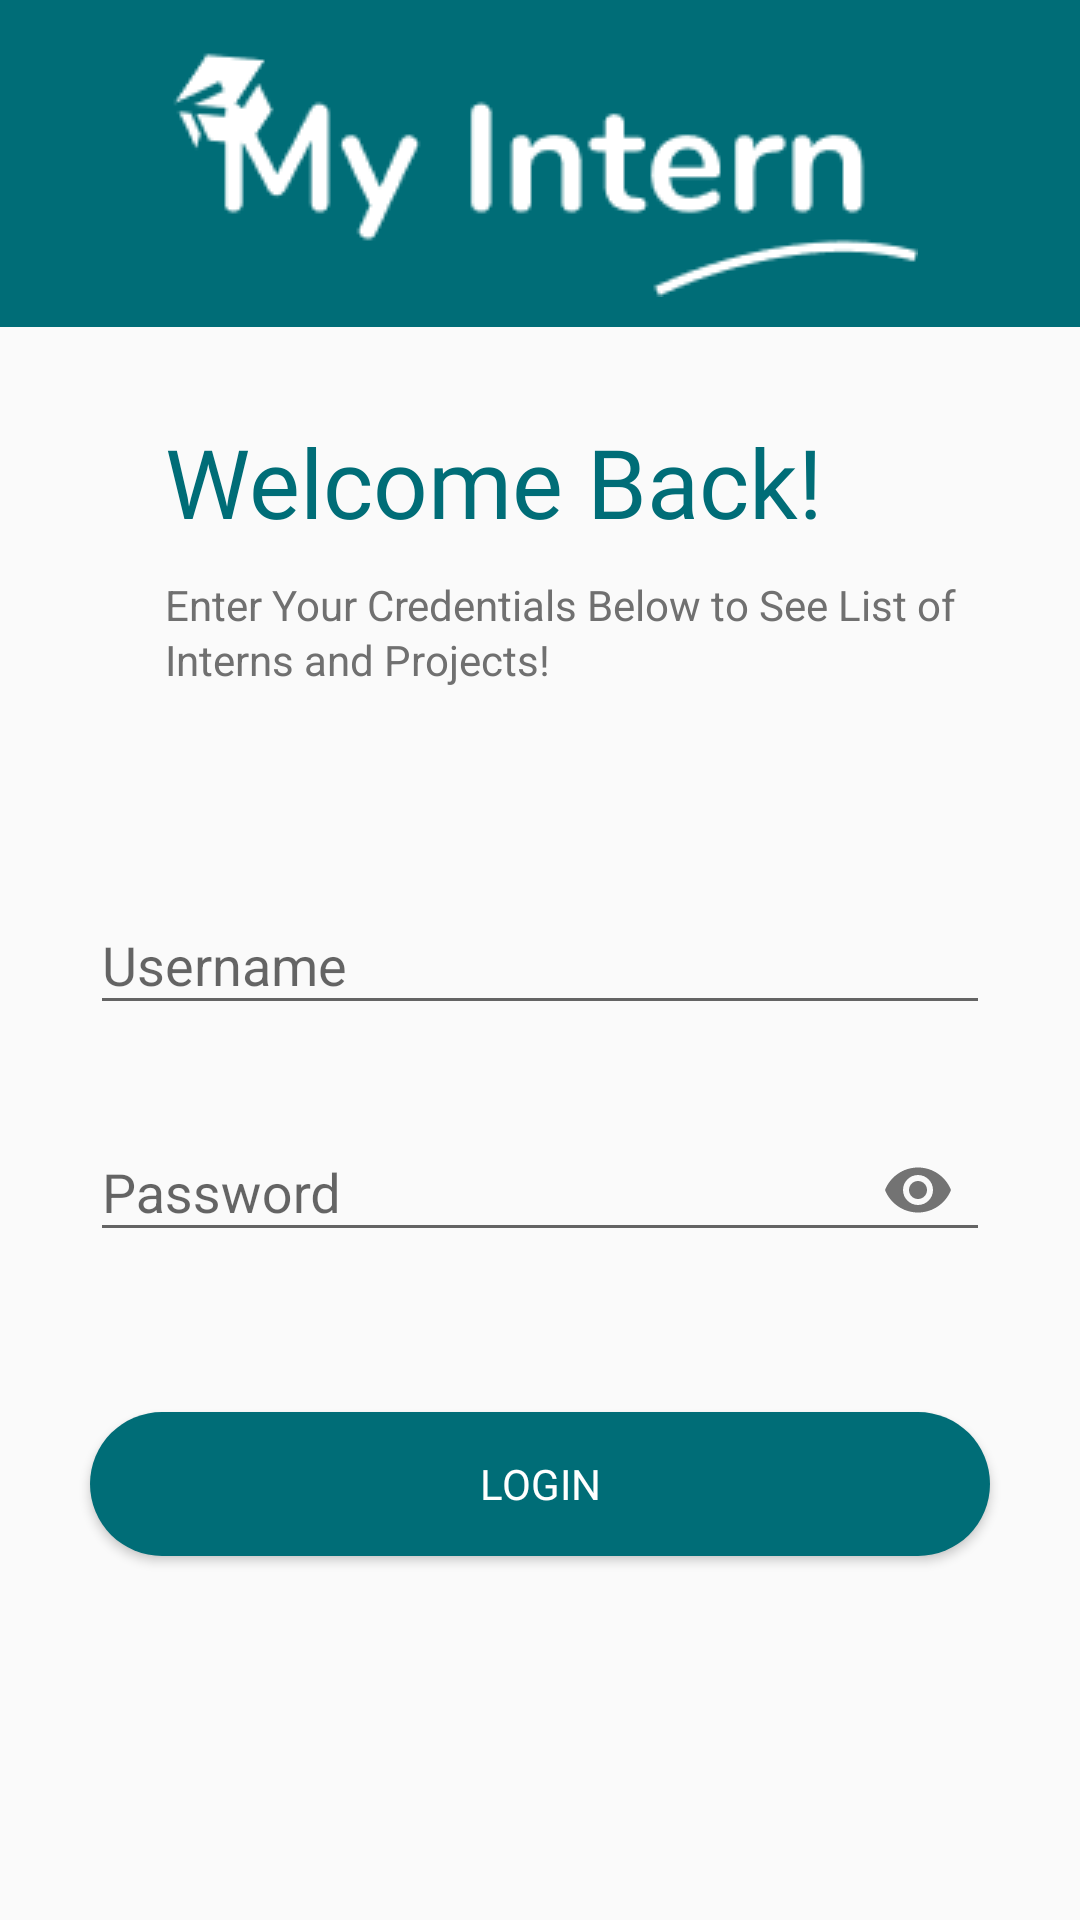

Produce the Android XML layout that renders to this screen, including the resource entries it uses.
<!-- AndroidManifest.xml: activity theme Theme.AppCompat.DayNight.NoActionBar -->
<!-- res/layout/activity_login.xml -->
<?xml version="1.0" encoding="utf-8"?>
<LinearLayout xmlns:android="http://schemas.android.com/apk/res/android"
    xmlns:app="http://schemas.android.com/apk/res-auto"
    xmlns:tools="http://schemas.android.com/tools"
    android:layout_width="match_parent"
    android:layout_height="match_parent"
    android:backgroundTint="@color/Background_White"
    android:orientation="vertical"
    tools:context=".LoginActivity">

    <ImageView
        android:layout_width="match_parent"
        android:layout_height="wrap_content"
        android:paddingTop="10dp"
        android:paddingBottom="10dp"
        android:src="@drawable/logo"
        android:layout_gravity="center"
        android:background="@color/Main_Blue"/>

    <TextView
        android:id="@+id/textView"
        android:layout_width="wrap_content"
        android:layout_height="wrap_content"
        android:layout_marginLeft="55sp"
        android:layout_marginTop="30sp"
        android:fontFamily="@font/nunito_semibold"
        android:text="Welcome Back!"
        android:textColor="@color/Main_Blue"
        android:textSize="32sp" />

    <TextView
        android:id="@+id/textView2"
        android:layout_width="297dp"
        android:layout_height="wrap_content"
        android:layout_marginLeft="55sp"
        android:layout_marginTop="10sp"
        android:lineSpacingExtra="2sp"
        android:text="Enter Your Credentials Below to See List of Interns and Projects!"
        android:textColor="@color/Secondary_Grey" />

    <com.google.android.material.textfield.TextInputLayout
        android:id="@+id/login_uname_layout"
        android:layout_width="300dp"
        android:layout_height="wrap_content"
        android:layout_gravity="center_horizontal"
        android:layout_marginTop="60sp"
        app:hintTextColor="@color/Main_Grey">

        <com.google.android.material.textfield.TextInputEditText
            android:id="@+id/login_uname_text"
            android:layout_width="match_parent"
            android:layout_height="wrap_content"
            android:fontFamily="sans-serif"
            android:hint="Username"
            android:textColor="@color/Main_Grey" />

    </com.google.android.material.textfield.TextInputLayout>

    <com.google.android.material.textfield.TextInputLayout
        android:id="@+id/login_pass_layout"
        android:layout_width="300dp"
        android:layout_height="wrap_content"
        android:layout_gravity="center_horizontal"
        android:layout_marginTop="20sp"
        app:hintTextColor="@color/Main_Grey"
        app:passwordToggleEnabled="true">

        <com.google.android.material.textfield.TextInputEditText
            android:id="@+id/login_pass_text"
            android:layout_width="match_parent"
            android:layout_height="wrap_content"
            android:fontFamily="sans-serif"
            android:hint="Password"
            android:inputType="textPassword"
            android:textColor="@color/Main_Grey"
            android:textColorLink="@color/Main_Grey" />

    </com.google.android.material.textfield.TextInputLayout>

    <Button
        android:id="@+id/login_btn_login"
        android:layout_width="300dp"
        android:layout_height="wrap_content"
        android:layout_gravity="center_horizontal"
        android:layout_marginVertical="50sp"
        android:background="@drawable/bg_tombol"
        android:fontFamily="@font/nunito_bold"
        android:text="login"
        android:textColor="@color/Pure_White" />

    <TextView
        android:id="@+id/textView5"
        android:layout_width="wrap_content"
        android:layout_height="wrap_content"
        android:layout_gravity="bottom|center_horizontal"
        android:layout_marginTop="80sp"
        android:fontFamily="@font/nunito_bold"
        android:text="Made By Kelompok 1"
        android:textColor="@color/Main_Blue" />

</LinearLayout>
<!-- resources referenced by this layout -->
<resources>
  <color name="Background_White">#FAFAFA</color>
  <color name="Main_Blue">#006D77</color>
  <color name="Main_Grey">#505050</color>
  <color name="Pure_White">#FFFFFF</color>
  <color name="Secondary_Grey">#707070</color>
  <!-- drawable bg_tombol (drawable) -->
  <?xml version="1.0" encoding="utf-8"?>
  <shape xmlns:android="http://schemas.android.com/apk/res/android">
      <solid
          android:color="@color/Main_Blue"/>
  
      <corners
          android:radius="50dp" />
  </shape>
  <!-- drawable logo: png bitmap (drawable, 3080 bytes) -->
</resources>
